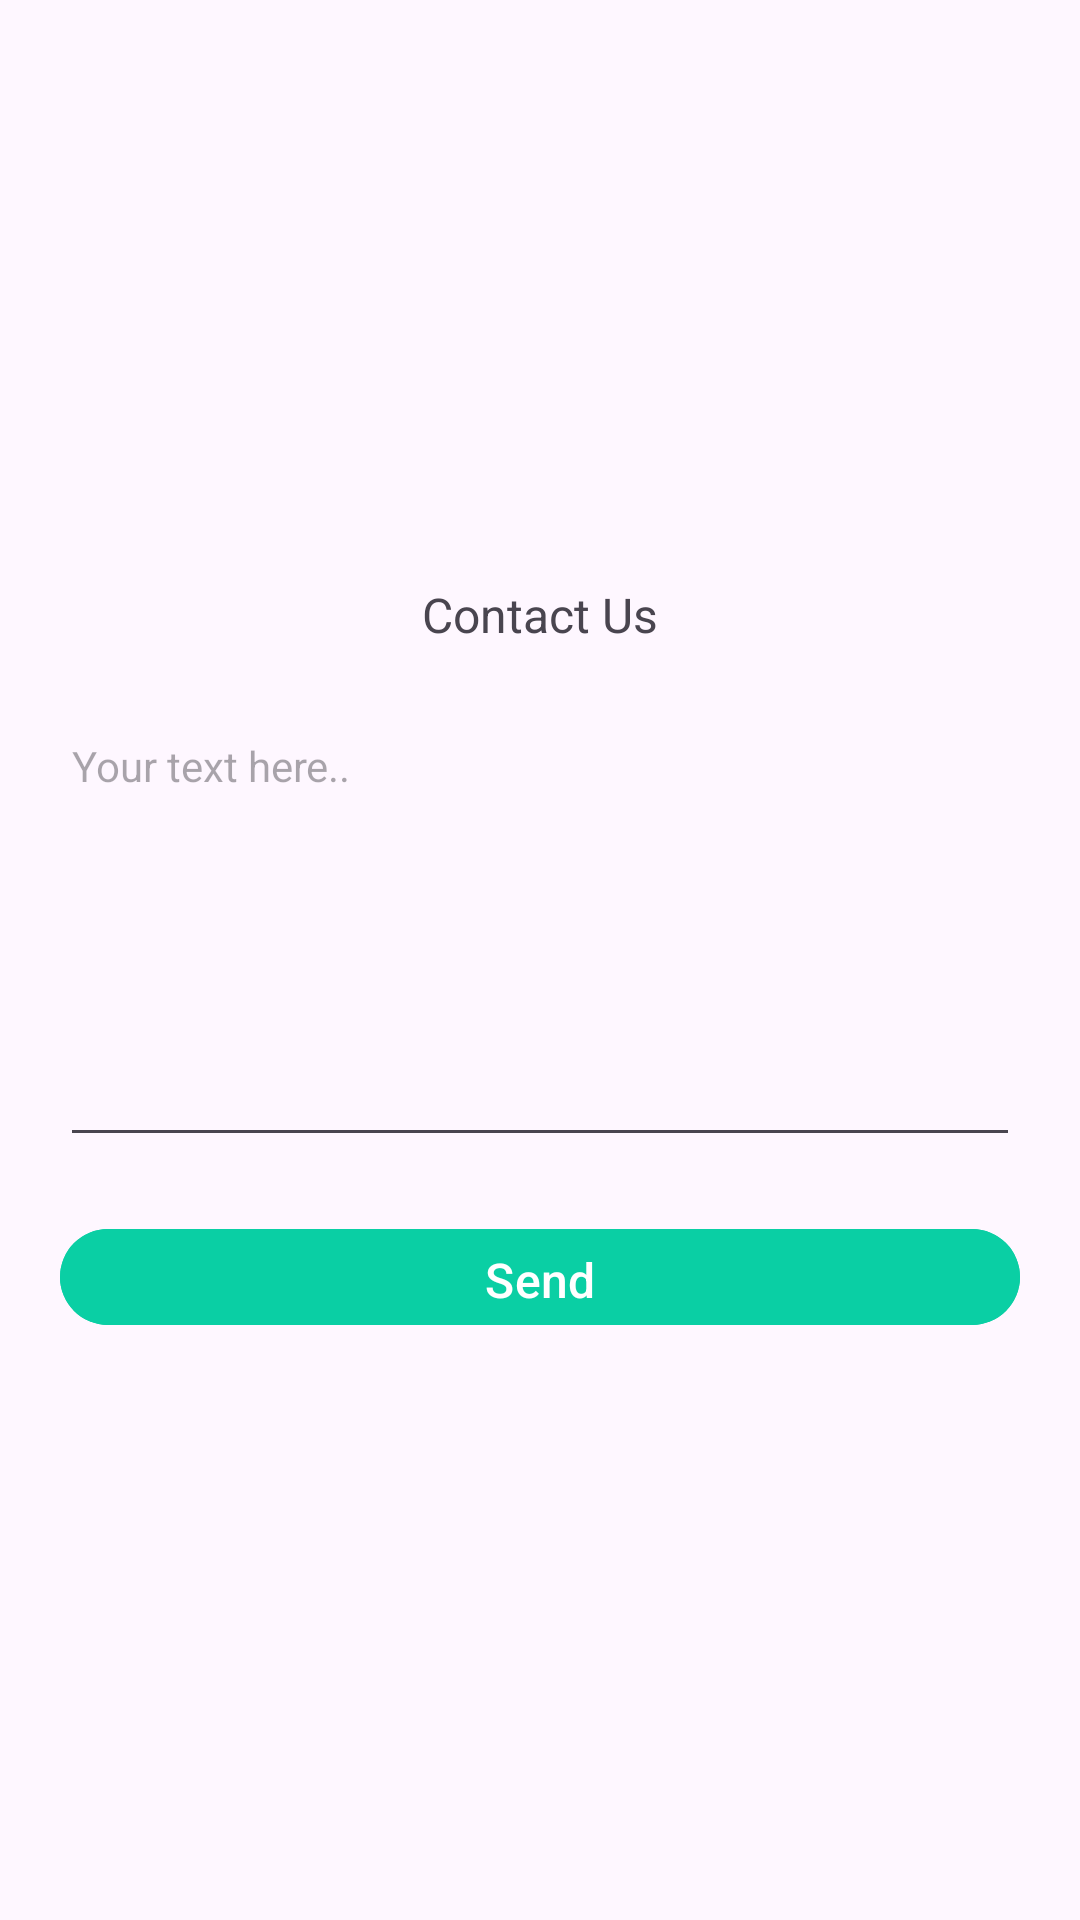

This screen was rendered from an Android layout file. Write that file and the resources it references.
<!-- AndroidManifest.xml: application theme Theme.Material3.Light -->
<!-- res/layout/contact_us.xml -->
<LinearLayout xmlns:android="http://schemas.android.com/apk/res/android"
    android:layout_width="fill_parent"
    android:layout_height="fill_parent"
    android:gravity="center"
    android:orientation="vertical" >

    <TextView
        android:id="@+id/title"
        android:layout_width="match_parent"
        android:layout_height="wrap_content"
        android:layout_marginBottom="20dp"
        android:gravity="center_horizontal"
        android:text="Contact Us"
        android:textSize="16dp" />

    <EditText
        android:id="@+id/body"
        android:layout_width="match_parent"
        android:layout_height="150dp"
        android:layout_marginBottom="20dp"
        android:layout_marginLeft="20dp"
        android:layout_marginRight="20dp"
        android:ems="10"
        android:gravity="top"
        android:hint="Your text here.."
        android:textSize="14dp" />

    <Button
        android:id="@+id/send"
        android:layout_width="fill_parent"
        android:layout_height="40dp"
        android:layout_marginLeft="20dp"
        android:layout_marginRight="20dp"
        android:backgroundTint="@color/header"
        android:gravity="center"
        android:onClick="SendBtn"
        android:text="Send"
        android:textColor="#ffffff"
        android:textSize="16dp" />

</LinearLayout>
<!-- resources referenced by this layout -->
<resources>
  <color name="header">#0acfa4</color>
</resources>
